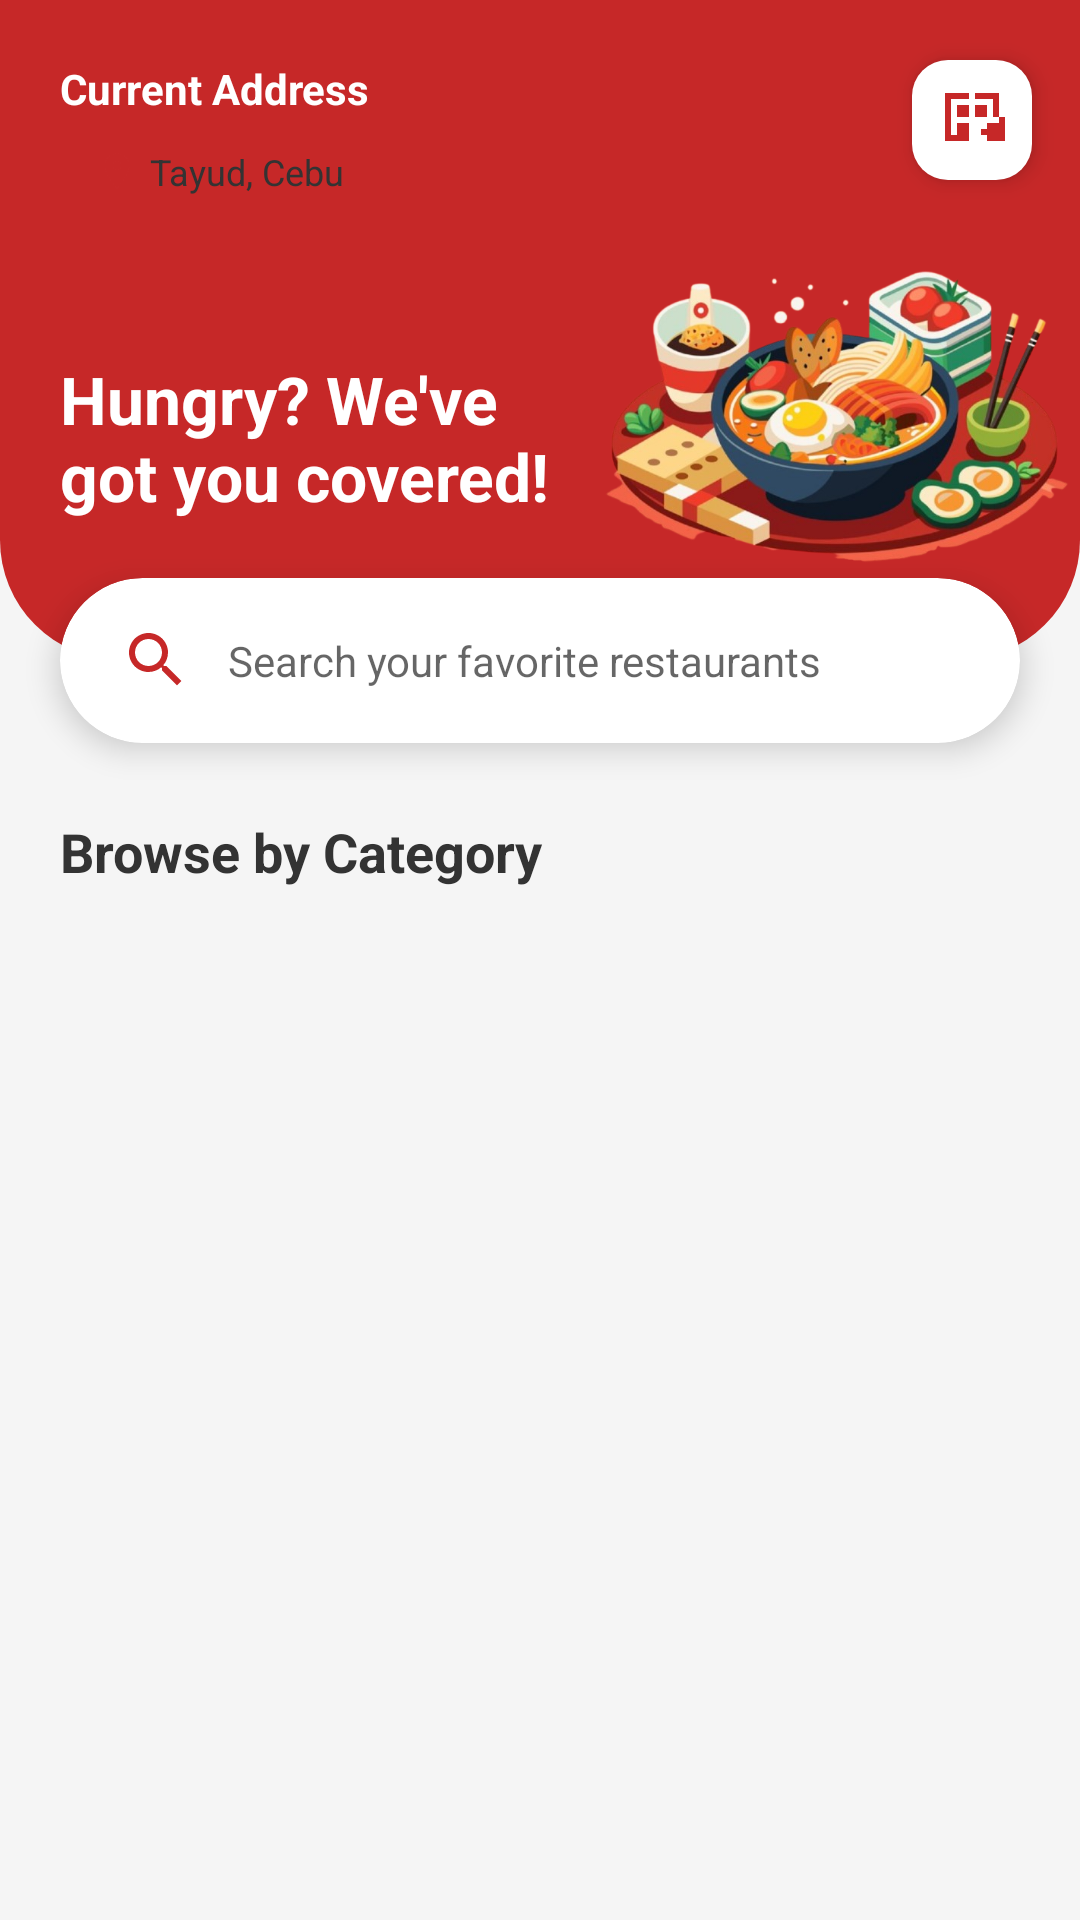

This screen was rendered from an Android layout file. Write that file and the resources it references.
<!-- AndroidManifest.xml: application theme Theme.FoodiePH -->
<!-- res/layout/homepage.xml -->
<?xml version="1.0" encoding="utf-8"?>
<androidx.constraintlayout.widget.ConstraintLayout
    xmlns:android="http://schemas.android.com/apk/res/android"
    xmlns:app="http://schemas.android.com/apk/res-auto"
    xmlns:tools="http://schemas.android.com/tools"
    android:layout_width="match_parent"
    android:layout_height="match_parent"
    android:background="#F5F5F5">

    <View
        android:id="@+id/headerView"
        android:layout_width="match_parent"
        android:layout_height="220dp"
        android:background="@drawable/ic_header_background"
        app:layout_constraintTop_toTopOf="parent" />

    <TextView
        android:id="@+id/tvCurrentAddressLabel"
        android:layout_width="wrap_content"
        android:layout_height="wrap_content"
        android:layout_marginStart="20dp"
        android:layout_marginTop="20dp"
        android:text="Current Address"
        android:textColor="@android:color/white"
        android:textSize="14sp"
        android:textStyle="bold"
        app:layout_constraintStart_toStartOf="parent"
        app:layout_constraintTop_toTopOf="parent" />

    <LinearLayout
        android:id="@+id/addressLayout"
        android:layout_width="wrap_content"
        android:layout_height="wrap_content"
        android:background="@drawable/white_pill_background"
        android:paddingHorizontal="12dp"
        android:paddingVertical="6dp"
        android:layout_marginTop="4dp"
        android:gravity="center_vertical"
        app:layout_constraintStart_toStartOf="@+id/tvCurrentAddressLabel"
        app:layout_constraintTop_toBottomOf="@+id/tvCurrentAddressLabel">
        <ImageView
            android:layout_width="14dp"
            android:layout_height="14dp"
            android:src="@drawable/ic_location"
            app:tint="#C62828"/>
        <TextView
            android:layout_width="wrap_content"
            android:layout_height="wrap_content"
            android:text="Tayud, Cebu"
            android:textColor="#333333"
            android:textSize="12sp"
            android:layout_marginStart="4dp"/>
    </LinearLayout>

    <ImageView
        android:id="@+id/ivQrScanner"
        android:layout_width="40dp"
        android:layout_height="40dp"
        android:layout_marginTop="20dp"
        android:layout_marginEnd="16dp"
        android:background="@drawable/qr_background"
        android:elevation="4dp"
        android:padding="8dp"
        android:src="@drawable/ic_qr_code"
        app:layout_constraintEnd_toEndOf="parent"
        app:layout_constraintTop_toTopOf="parent" />

    <TextView
        android:id="@+id/tvHungryText"
        android:layout_width="0dp"
        android:layout_height="wrap_content"
        android:layout_marginStart="20dp"
        android:layout_marginEnd="8dp"
        android:text="Hungry? We've got you covered!"
        android:textColor="@android:color/white"
        android:textSize="22sp"
        android:textStyle="bold"
        app:layout_constraintBottom_toBottomOf="@+id/headerView"
        app:layout_constraintEnd_toStartOf="@+id/ivHeaderFood"
        app:layout_constraintStart_toStartOf="parent"
        app:layout_constraintTop_toBottomOf="@+id/addressLayout" />

    <ImageView
        android:id="@+id/ivHeaderFood"
        android:layout_width="160dp"
        android:layout_height="140dp"
        android:scaleType="fitCenter"
        android:adjustViewBounds="true"
        android:src="@drawable/backgroundfood"
        app:layout_constraintBottom_toBottomOf="@+id/headerView"
        app:layout_constraintEnd_toEndOf="parent"
        app:layout_constraintTop_toBottomOf="@+id/ivQrScanner" />

    <androidx.cardview.widget.CardView
        android:id="@+id/searchCard"
        android:layout_width="0dp"
        android:layout_height="55dp"
        android:layout_marginHorizontal="20dp"
        app:cardCornerRadius="28dp"
        app:cardElevation="6dp"
        app:layout_constraintBottom_toBottomOf="@+id/headerView"
        app:layout_constraintTop_toBottomOf="@+id/headerView"
        app:layout_constraintStart_toStartOf="parent"
        app:layout_constraintEnd_toEndOf="parent">

        <EditText
            android:layout_width="match_parent"
            android:layout_height="match_parent"
            android:background="@android:color/transparent"
            android:hint="Search your favorite restaurants"
            android:paddingStart="20dp"
            android:drawableStart="@drawable/ic_search"
            android:drawablePadding="12dp"
            android:textSize="14sp"
            android:inputType="text"
            tools:ignore="RtlSymmetry" />
    </androidx.cardview.widget.CardView>

    <TextView
        android:id="@+id/tvBrowseLabel"
        android:layout_width="wrap_content"
        android:layout_height="wrap_content"
        android:layout_marginTop="24dp"
        android:text="Browse by Category"
        android:textColor="#333333"
        android:textSize="18sp"
        android:textStyle="bold"
        app:layout_constraintStart_toStartOf="@+id/searchCard"
        app:layout_constraintTop_toBottomOf="@+id/searchCard" />

    <androidx.recyclerview.widget.RecyclerView
        android:id="@+id/rvCategories"
        android:layout_width="match_parent"
        android:layout_height="0dp"
        android:layout_marginTop="8dp"
        android:paddingHorizontal="12dp"
        android:clipToPadding="false"
        app:layout_constraintTop_toBottomOf="@+id/tvBrowseLabel"
        app:layout_constraintBottom_toBottomOf="parent"
        app:layout_constraintStart_toStartOf="parent"
        app:layout_constraintEnd_toEndOf="parent" />

</androidx.constraintlayout.widget.ConstraintLayout>
<!-- resources referenced by this layout -->
<resources>
  <!-- drawable backgroundfood: png bitmap (drawable, 402042 bytes) -->
  <!-- drawable ic_header_background (drawable) -->
  <?xml version="1.0" encoding="utf-8"?>
  <shape xmlns:android="http://schemas.android.com/apk/res/android">
      <solid android:color="#C62828" />
      <corners android:bottomLeftRadius="40dp" android:bottomRightRadius="40dp" />
  </shape>
  <!-- drawable ic_location (drawable) -->
  <vector xmlns:android="http://schemas.android.com/apk/res/android"
      android:width="24dp"
      android:height="24dp"
      android:viewportWidth="24"
      android:viewportHeight="24"
      android:tint="#000000"> <path
      android:fillColor="@android:color/white"
      android:pathData="M12,2C8.13,2 5,5.13 5,9c0,5.25 7,13 7,13s7,-7.75 7,-13c0,-3.87 -3.13,-7 -7,-7zM12,11.5c-1.38,0 -2.5,-1.12 -2.5,-2.5s1.12,-2.5 2.5,-2.5 2.5,1.12 2.5,2.5 -1.12,2.5 -2.5,2.5z"/>
  </vector>
  <!-- drawable ic_qr_code (drawable) -->
  <vector xmlns:android="http://schemas.android.com/apk/res/android"
      android:width="24dp"
      android:height="24dp"
      android:viewportWidth="24"
      android:viewportHeight="24">
      <path
          android:fillColor="#C62828"
          android:pathData="M3,11h2V5h6V3H3v8z M5,19h6v-2H5v-6H3v8h2V19z M13,3v2h6v6h2V3h-8z M19,13h-2v6h6v-8h-2v2z M7,7h4v4H7V7z M13,7h4v4h-4V7z M7,13h4v4H7V13z M15,15h2v2h-2V15z"/>
  </vector>
  <!-- drawable ic_search (drawable) -->
  <vector xmlns:android="http://schemas.android.com/apk/res/android"
      android:width="24dp"
      android:height="24dp"
      android:viewportWidth="24"
      android:viewportHeight="24">
      <path
          android:fillColor="#C62828"
          android:pathData="M15.5,14h-0.79l-0.28,-0.27C15.41,12.59 16,11.11 16,9.5 16,5.91 13.09,3 9.5,3S3,5.91 3,9.5 5.91,16 9.5,16c1.61,0 3.09,-0.59 4.23,-1.57l0.27,0.28v0.79l5,4.99L20.49,19l-4.99,-5zM9.5,14C7.01,14 5,11.99 5,9.5S7.01,5 9.5,5 14,7.01 14,9.5 11.99,14 9.5,14z"/>
  </vector>
  <!-- drawable qr_background (drawable) -->
  <?xml version="1.0" encoding="utf-8"?>
  <shape xmlns:android="http://schemas.android.com/apk/res/android">
      <solid android:color="#FFFFFF" />
      <corners android:radius="12dp" /> </shape>
  <style name="Theme.FoodiePH" parent="Theme.MaterialComponents.DayNight.NoActionBar">
          
      </style>
</resources>
